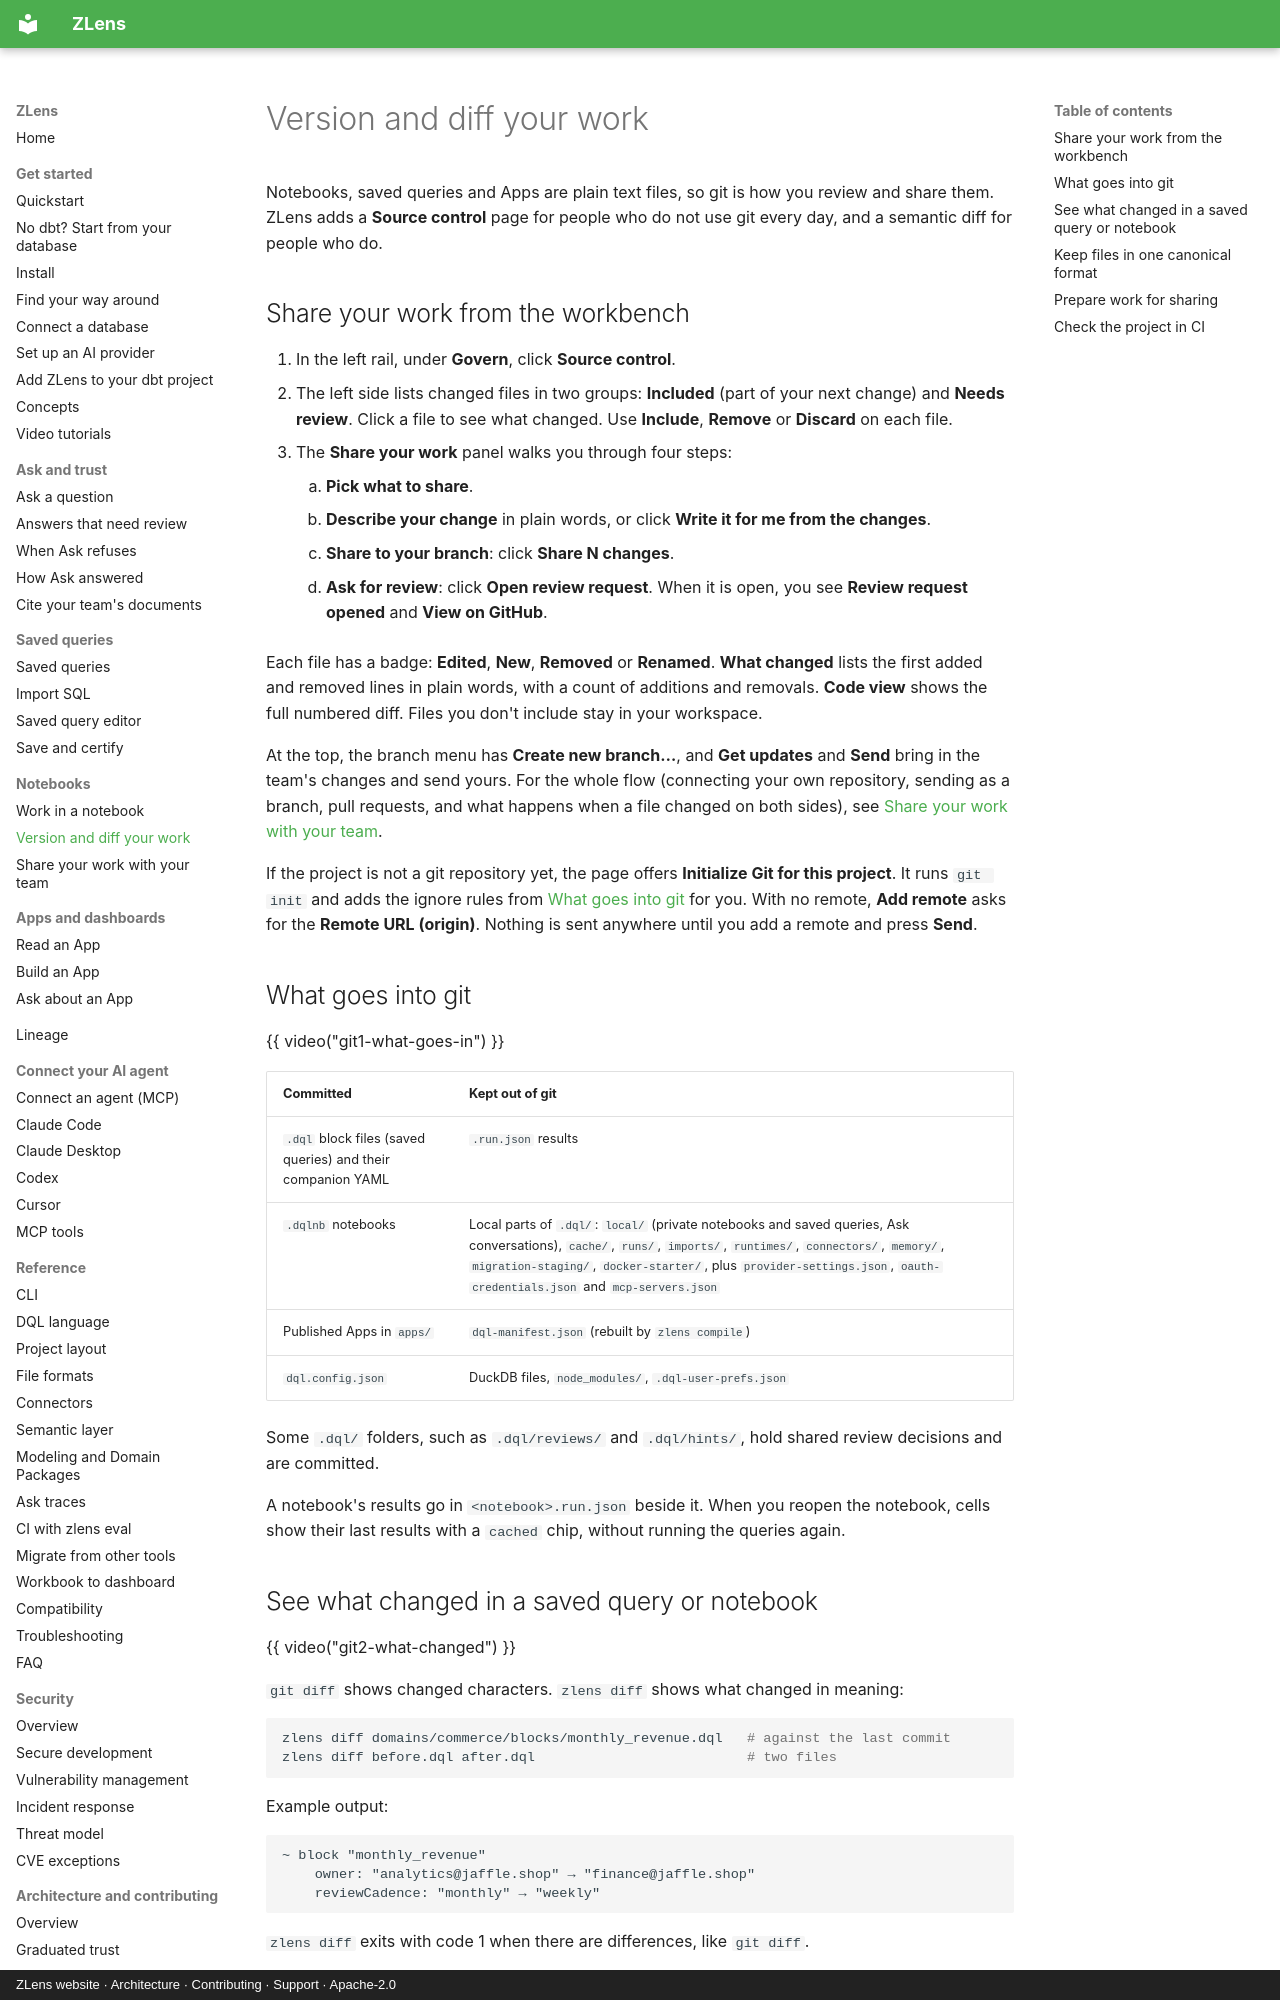

repository: duckcode-ai-labs/zlens · page: notebooks/version-and-diff/index.html · generator: mkdocs · copyright: ZLens website · Architecture · Contributing · Support · Apache-2.0

# Version and diff your work

Notebooks, saved queries and Apps are plain text files, so git is how you review
and share them. ZLens adds a **Source control** page for people who do not
use git every day, and a semantic diff for people who do.

## Share your work from the workbench

1. In the left rail, under **Govern**, click **Source control**.
2. The left side lists changed files in two groups: **Included** (part of your
   next change) and **Needs review**. Click a file to see what changed. Use
   **Include**, **Remove** or **Discard** on each file.
3. The **Share your work** panel walks you through four steps:
    1. **Pick what to share**.
    2. **Describe your change** in plain words, or click **Write it for me from
       the changes**.
    3. **Share to your branch**: click **Share N changes**.
    4. **Ask for review**: click **Open review request**. When it is open, you
       see **Review request opened** and **View on GitHub**.

Each file has a badge: **Edited**, **New**, **Removed** or **Renamed**.
**What changed** lists the first added and removed lines in plain words, with a
count of additions and removals. **Code view** shows the full numbered diff.
Files you don't include stay in your workspace.

At the top, the branch menu has **Create new branch…**, and **Get updates** and
**Send** bring in the team's changes and send yours. For the whole flow
(connecting your own repository, sending as a branch, pull requests, and what
happens when a file changed on both sides), see
[Share your work with your team](share-with-your-team.md).

If the project is not a git repository yet, the page offers **Initialize Git
for this project**. It runs `git init` and adds the ignore rules from
[What goes into git](#what-goes-into-git) for you. With no remote,
**Add remote** asks for the **Remote URL (origin)**. Nothing is sent anywhere
until you add a remote and press **Send**.

## What goes into git

{{ video("git1-what-goes-in") }}

| Committed | Kept out of git |
|---|---|
| `.dql` block files (saved queries) and their companion YAML | `.run.json` results |
| `.dqlnb` notebooks | Local parts of `.dql/`: `local/` (private notebooks and saved queries, Ask conversations), `cache/`, `runs/`, `imports/`, `runtimes/`, `connectors/`, `memory/`, `migration-staging/`, `docker-starter/`, plus `provider-settings.json`, `oauth-credentials.json` and `mcp-servers.json` |
| Published Apps in `apps/` | `dql-manifest.json` (rebuilt by `zlens compile`) |
| `dql.config.json` | DuckDB files, `node_modules/`, `.dql-user-prefs.json` |

Some `.dql/` folders, such as `.dql/reviews/` and `.dql/hints/`, hold shared
review decisions and are committed.

A notebook's results go in `<notebook>.run.json` beside it. When you reopen
the notebook, cells show their last results with a `cached` chip, without
running the queries again.
